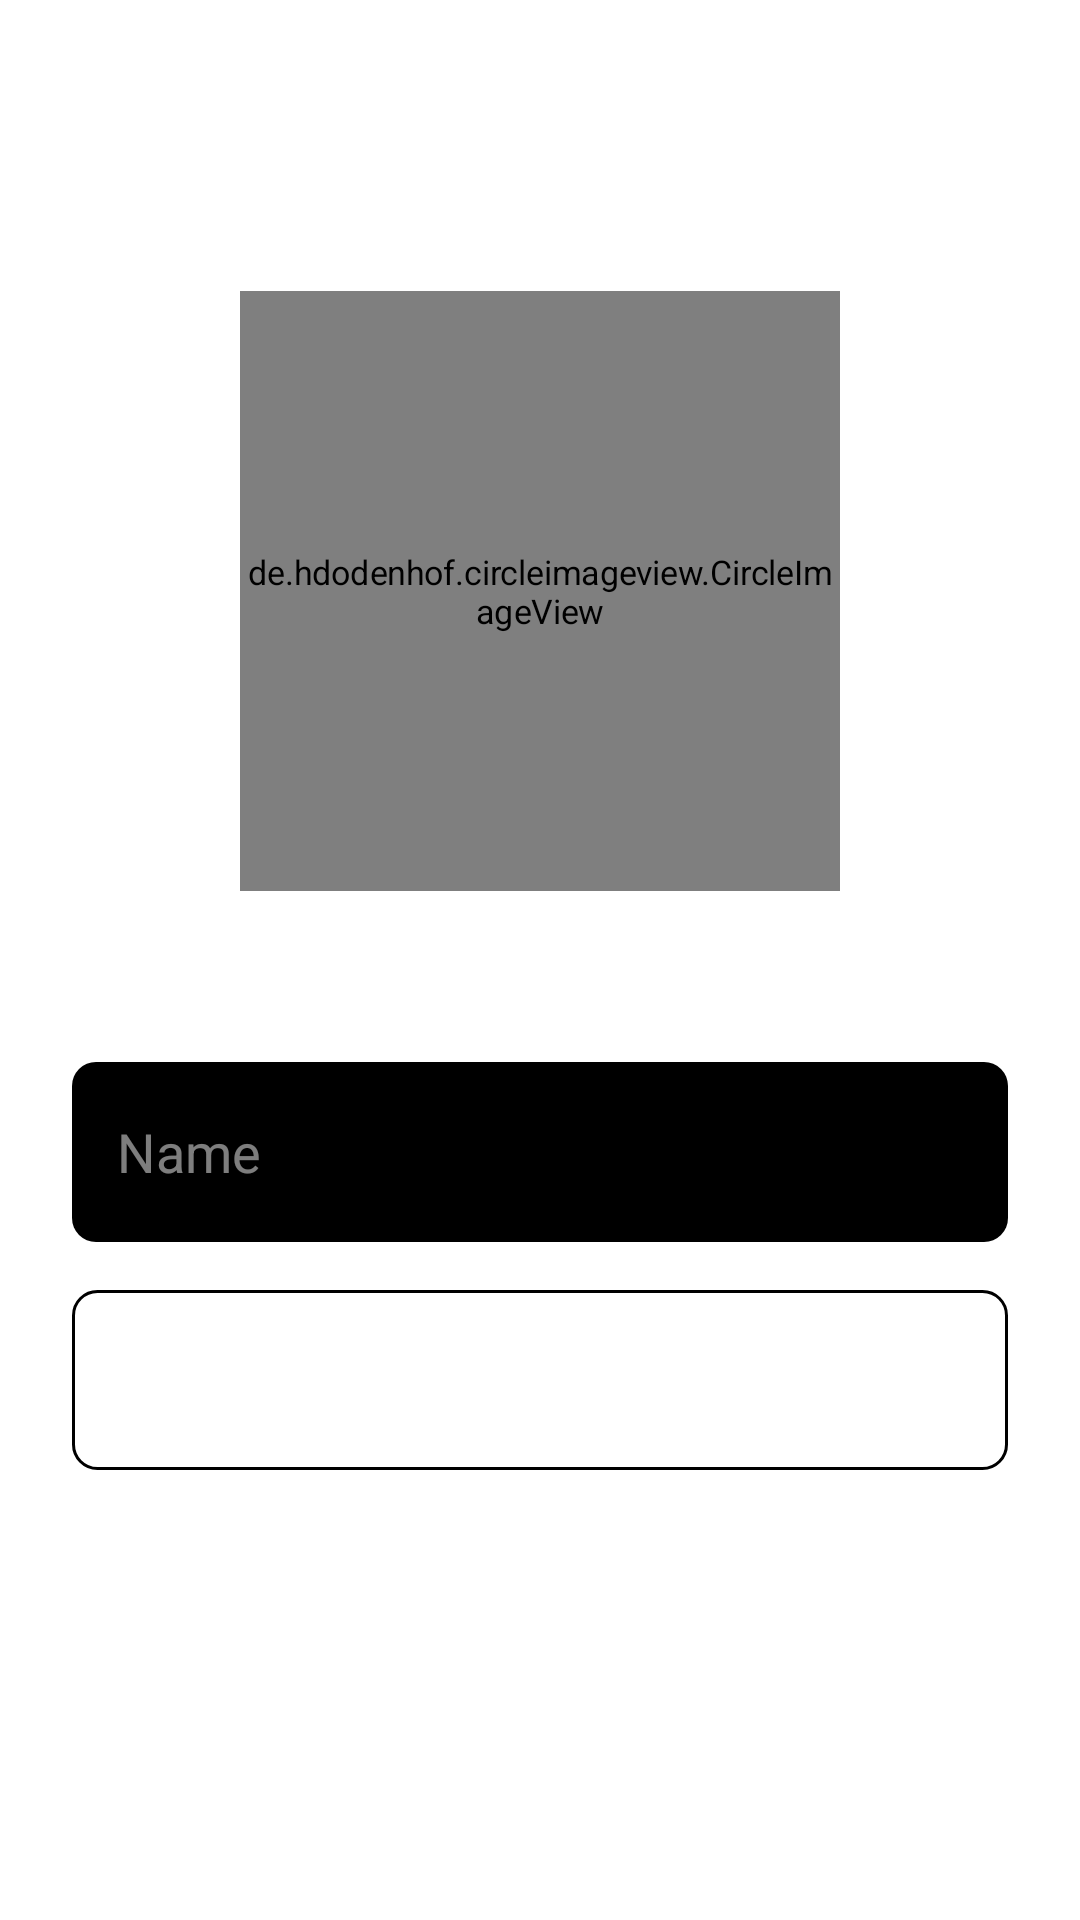

Here is an Android app screen rendered from its layout file. Give the layout XML and the strings, colors and styles it references.
<!-- AndroidManifest.xml: application theme AppTheme -->
<!-- res/layout/activity_profile_setup.xml -->
<?xml version="1.0" encoding="utf-8"?>
<androidx.constraintlayout.widget.ConstraintLayout
    xmlns:android="http://schemas.android.com/apk/res/android"
    xmlns:app="http://schemas.android.com/apk/res-auto"
    android:layout_width="match_parent"
    android:layout_height="match_parent"
    android:background="@drawable/auth_gradient">

    <de.hdodenhof.circleimageview.CircleImageView
        android:id="@+id/profile_setup_photo_imageview"
        android:layout_width="250dp"
        android:layout_height="250dp"
        android:layout_marginStart="8dp"
        android:layout_marginTop="72dp"
        android:layout_marginEnd="8dp"
        android:scaleX="0.8"
        android:scaleY="0.8"
        android:fontFamily="@font/helvetica_neue_thin"
        android:src="@drawable/ic_profile"
        app:layout_constraintEnd_toEndOf="parent"
        app:layout_constraintStart_toStartOf="parent"
        app:layout_constraintTop_toTopOf="parent" />

    <EditText
        android:id="@+id/profile_setup_name_edittext"
        android:layout_width="0dp"
        android:layout_height="60dp"
        android:layout_marginStart="24dp"
        android:layout_marginLeft="24dp"
        android:layout_marginTop="32dp"
        android:layout_marginEnd="24dp"
        android:layout_marginRight="24dp"
        android:background="@drawable/auth_field"
        android:ems="10"
        android:hint="Name"
        android:inputType="textPersonName"
        android:padding="15dp"
        android:textColor="#ADFFFFFF"
        android:textColorHint="#7EFFFFFF"
        app:layout_constraintEnd_toEndOf="parent"
        app:layout_constraintStart_toStartOf="parent"
        app:layout_constraintTop_toBottomOf="@+id/profile_setup_photo_imageview" />

    <Button
        android:id="@+id/profile_setup_proceed_btn"
        android:layout_width="0dp"
        android:layout_height="60dp"
        android:layout_marginTop="16dp"
        android:background="@drawable/auth_button"
        android:text="Proceed"
        android:textAllCaps="false"
        android:textColor="#7EFFFFFF"
        android:textSize="18sp"
        app:layout_constraintEnd_toEndOf="@+id/profile_setup_name_edittext"
        app:layout_constraintStart_toStartOf="@+id/profile_setup_name_edittext"
        app:layout_constraintTop_toBottomOf="@+id/profile_setup_name_edittext" />
</androidx.constraintlayout.widget.ConstraintLayout>
<!-- resources referenced by this layout -->
<resources>
  <!-- drawable auth_button (drawable) -->
  <?xml version="1.0" encoding="utf-8"?>
  <shape xmlns:android="http://schemas.android.com/apk/res/android">
      <stroke android:color="#000000" android:width="1dp"/>
      <corners android:radius="8dp"/>
  
  
  </shape>
  <!-- drawable auth_field (drawable) -->
  <?xml version="1.0" encoding="utf-8"?>
  <shape xmlns:android="http://schemas.android.com/apk/res/android">
      <solid android:color="#000000"/>
      <corners android:radius="8dp"/>
  
  
  </shape>
  <!-- drawable auth_gradient (drawable) -->
  <?xml version="1.0" encoding="utf-8"?>
  <shape xmlns:android="http://schemas.android.com/apk/res/android">
      <gradient
              android:startColor="#ffffff"
              android:endColor="#ffffff"
              android:angle="0"/>
  </shape>
  <style name="AppTheme" parent="Theme.AppCompat.Light.NoActionBar">
          
          <item name="colorPrimary">@color/colorPrimary</item>
          <item name="colorPrimaryDark">@color/colorPrimaryDark</item>
          <item name="colorAccent">@color/colorAccent</item>
      </style>
  <color name="colorPrimary">#FFFFFF</color>
  <color name="colorPrimaryDark">#EEEEEE</color>
  <color name="colorAccent">#FDA1A2</color>
</resources>
